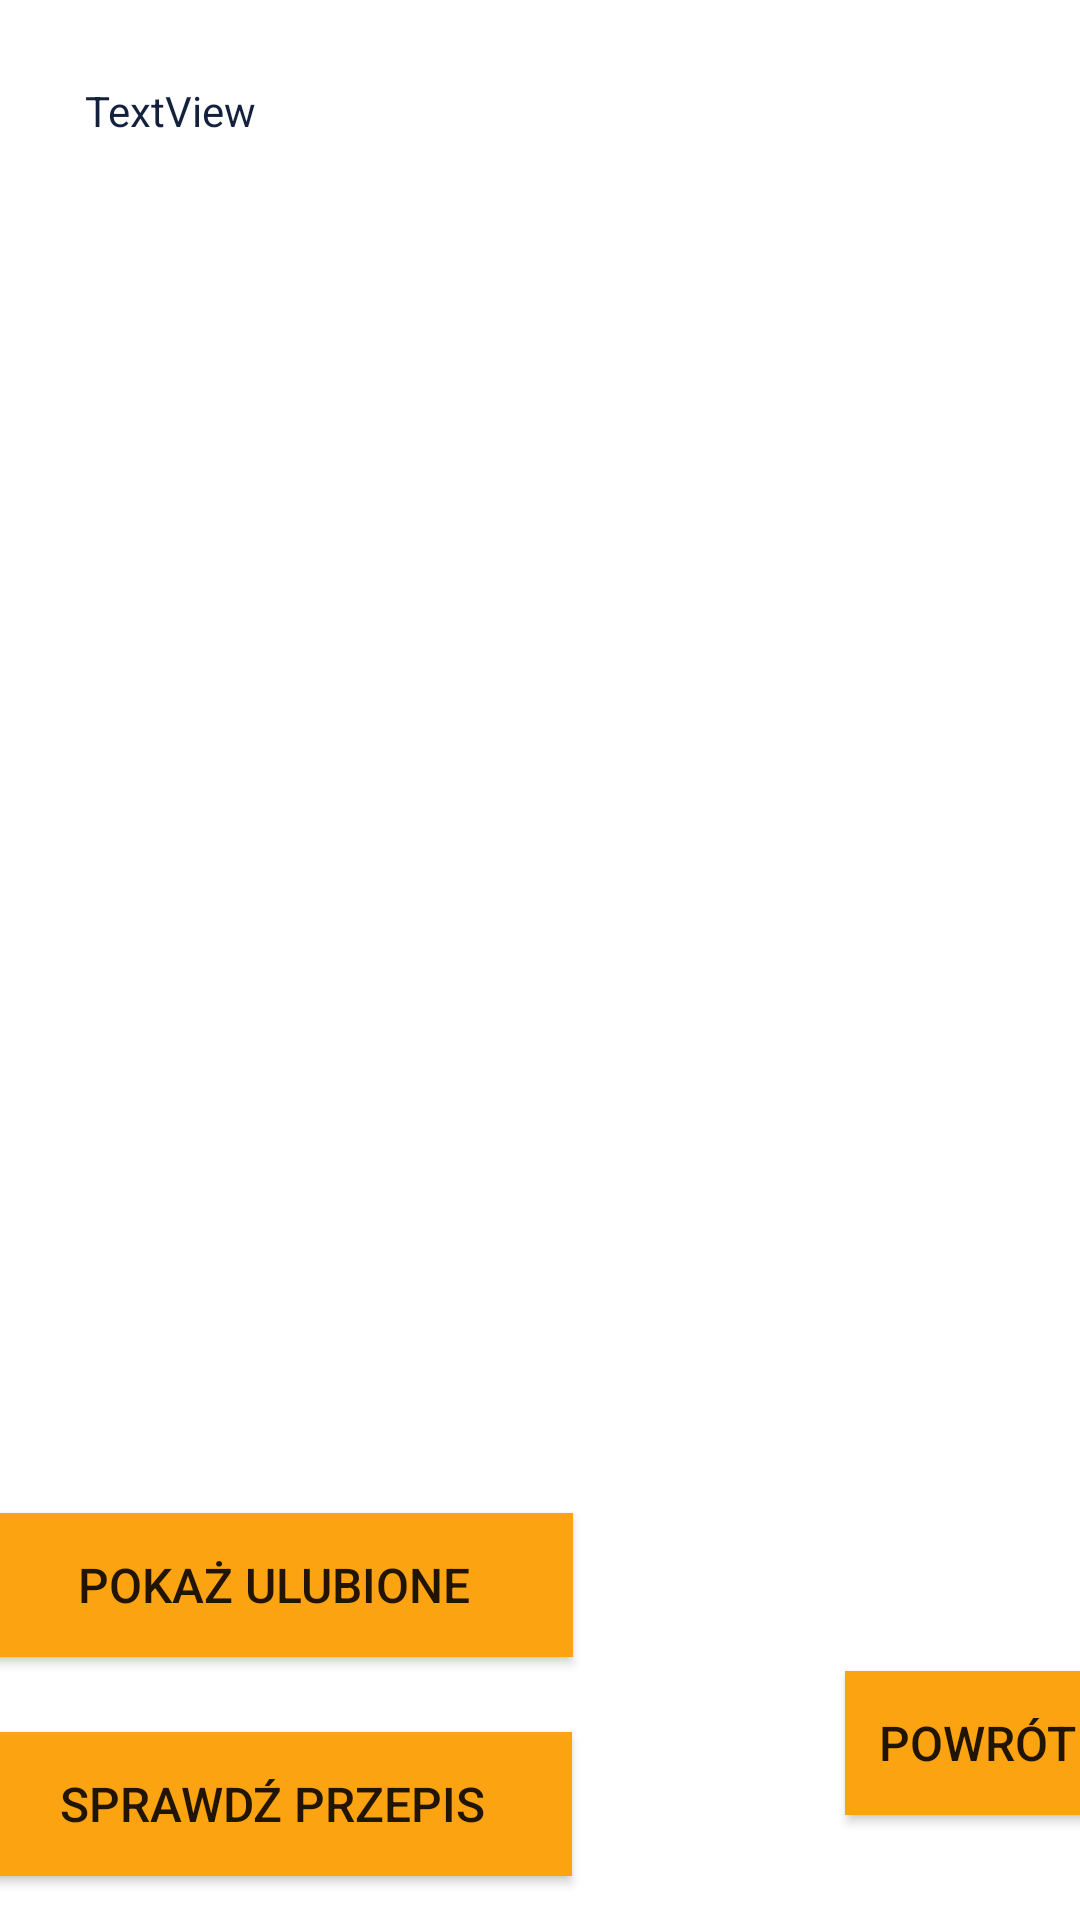

The Android layout XML behind this screen, and the referenced resources:
<!-- AndroidManifest.xml: application theme Theme.ZPI -->
<!-- res/layout/activity_favs_drinks.xml -->
<?xml version="1.0" encoding="utf-8"?>
<androidx.constraintlayout.widget.ConstraintLayout xmlns:android="http://schemas.android.com/apk/res/android"
    xmlns:app="http://schemas.android.com/apk/res-auto"
    xmlns:tools="http://schemas.android.com/tools"
    android:layout_width="match_parent"
    android:layout_height="match_parent"
    android:background="#FFFFFF"
    android:screenOrientation="portrait"
    tools:context=".FavsDrinks">

    <Button
        android:id="@+id/btnBackFavs"
        android:layout_width="wrap_content"
        android:layout_height="wrap_content"
        android:layout_marginTop="102dp"
        android:layout_marginEnd="16dp"
        android:layout_marginBottom="35dp"
        android:background="#FCA311"
        android:onClick="btnBack"
        android:text="Powrót"
        android:textSize="16sp"
        app:layout_constraintBottom_toBottomOf="parent"
        app:layout_constraintEnd_toEndOf="parent"
        app:layout_constraintStart_toEndOf="@+id/btnCheckRecipe"
        app:layout_constraintTop_toBottomOf="@+id/txtDrink"
        app:layout_constraintVertical_bias="1.0" />

    <TextView
        android:id="@+id/txtDrink"
        android:layout_width="269dp"
        android:layout_height="464dp"
        android:layout_marginStart="200dp"
        android:layout_marginEnd="150dp"
        android:text="TextView"
        android:textColor="#14213D"
        app:layout_constraintBottom_toBottomOf="parent"
        app:layout_constraintEnd_toEndOf="parent"
        app:layout_constraintHorizontal_bias="0.663"
        app:layout_constraintStart_toStartOf="parent"
        app:layout_constraintTop_toTopOf="parent"
        app:layout_constraintVertical_bias="0.155" />

    <Button
        android:id="@+id/btnCheckRecipe"
        android:layout_width="200dp"
        android:layout_height="wrap_content"
        android:layout_marginStart="16dp"
        android:layout_marginTop="15dp"
        android:layout_marginEnd="91dp"
        android:layout_marginBottom="35dp"
        android:background="#FCA311"
        android:onClick="ShowRecipe"
        android:text="Sprawdź przepis"
        android:textSize="16sp"
        app:layout_constraintBottom_toBottomOf="parent"
        app:layout_constraintEnd_toStartOf="@+id/btnBackFavs"
        app:layout_constraintHorizontal_bias="0.0"
        app:layout_constraintStart_toStartOf="parent"
        app:layout_constraintTop_toBottomOf="@+id/btnShowFavs" />

    <Button
        android:id="@+id/btnShowFavs"
        android:layout_width="200dp"
        android:layout_height="wrap_content"
        android:layout_marginStart="16dp"
        android:layout_marginTop="33dp"
        android:layout_marginEnd="195dp"
        android:layout_marginBottom="10dp"
        android:background="#FCA311"
        android:onClick="ShowFavs"
        android:text="Pokaż ulubione"
        android:textSize="16sp"
        app:layout_constraintBottom_toTopOf="@+id/btnCheckRecipe"
        app:layout_constraintEnd_toEndOf="parent"
        app:layout_constraintStart_toStartOf="parent"
        app:layout_constraintTop_toBottomOf="@+id/txtDrink" />
</androidx.constraintlayout.widget.ConstraintLayout>
<!-- resources referenced by this layout -->
<resources>
  <style name="Theme.ZPI" parent="Theme.MaterialComponents.DayNight.DarkActionBar">
          
          <item name="colorPrimary">@color/purple_500</item>
          <item name="colorPrimaryVariant">@color/purple_700</item>
          <item name="colorOnPrimary">@color/white</item>
          
          <item name="colorSecondary">@color/teal_200</item>
          <item name="colorSecondaryVariant">@color/teal_700</item>
          <item name="colorOnSecondary">@color/black</item>
          
          <item name="android:statusBarColor" tools:targetApi="l">?attr/colorPrimaryVariant</item>
          
      </style>
  <!-- not gathered from this repository: default colours our renderer supplied (Android Studio template values) -->
  <color name="purple_500">#FF6200EE</color>
  <color name="purple_700">#FF3700B3</color>
  <color name="teal_200">#FF03DAC5</color>
  <color name="teal_700">#FF018786</color>
  <color name="black">#FF000000</color>
  <color name="white">#FFFFFFFF</color>
</resources>
